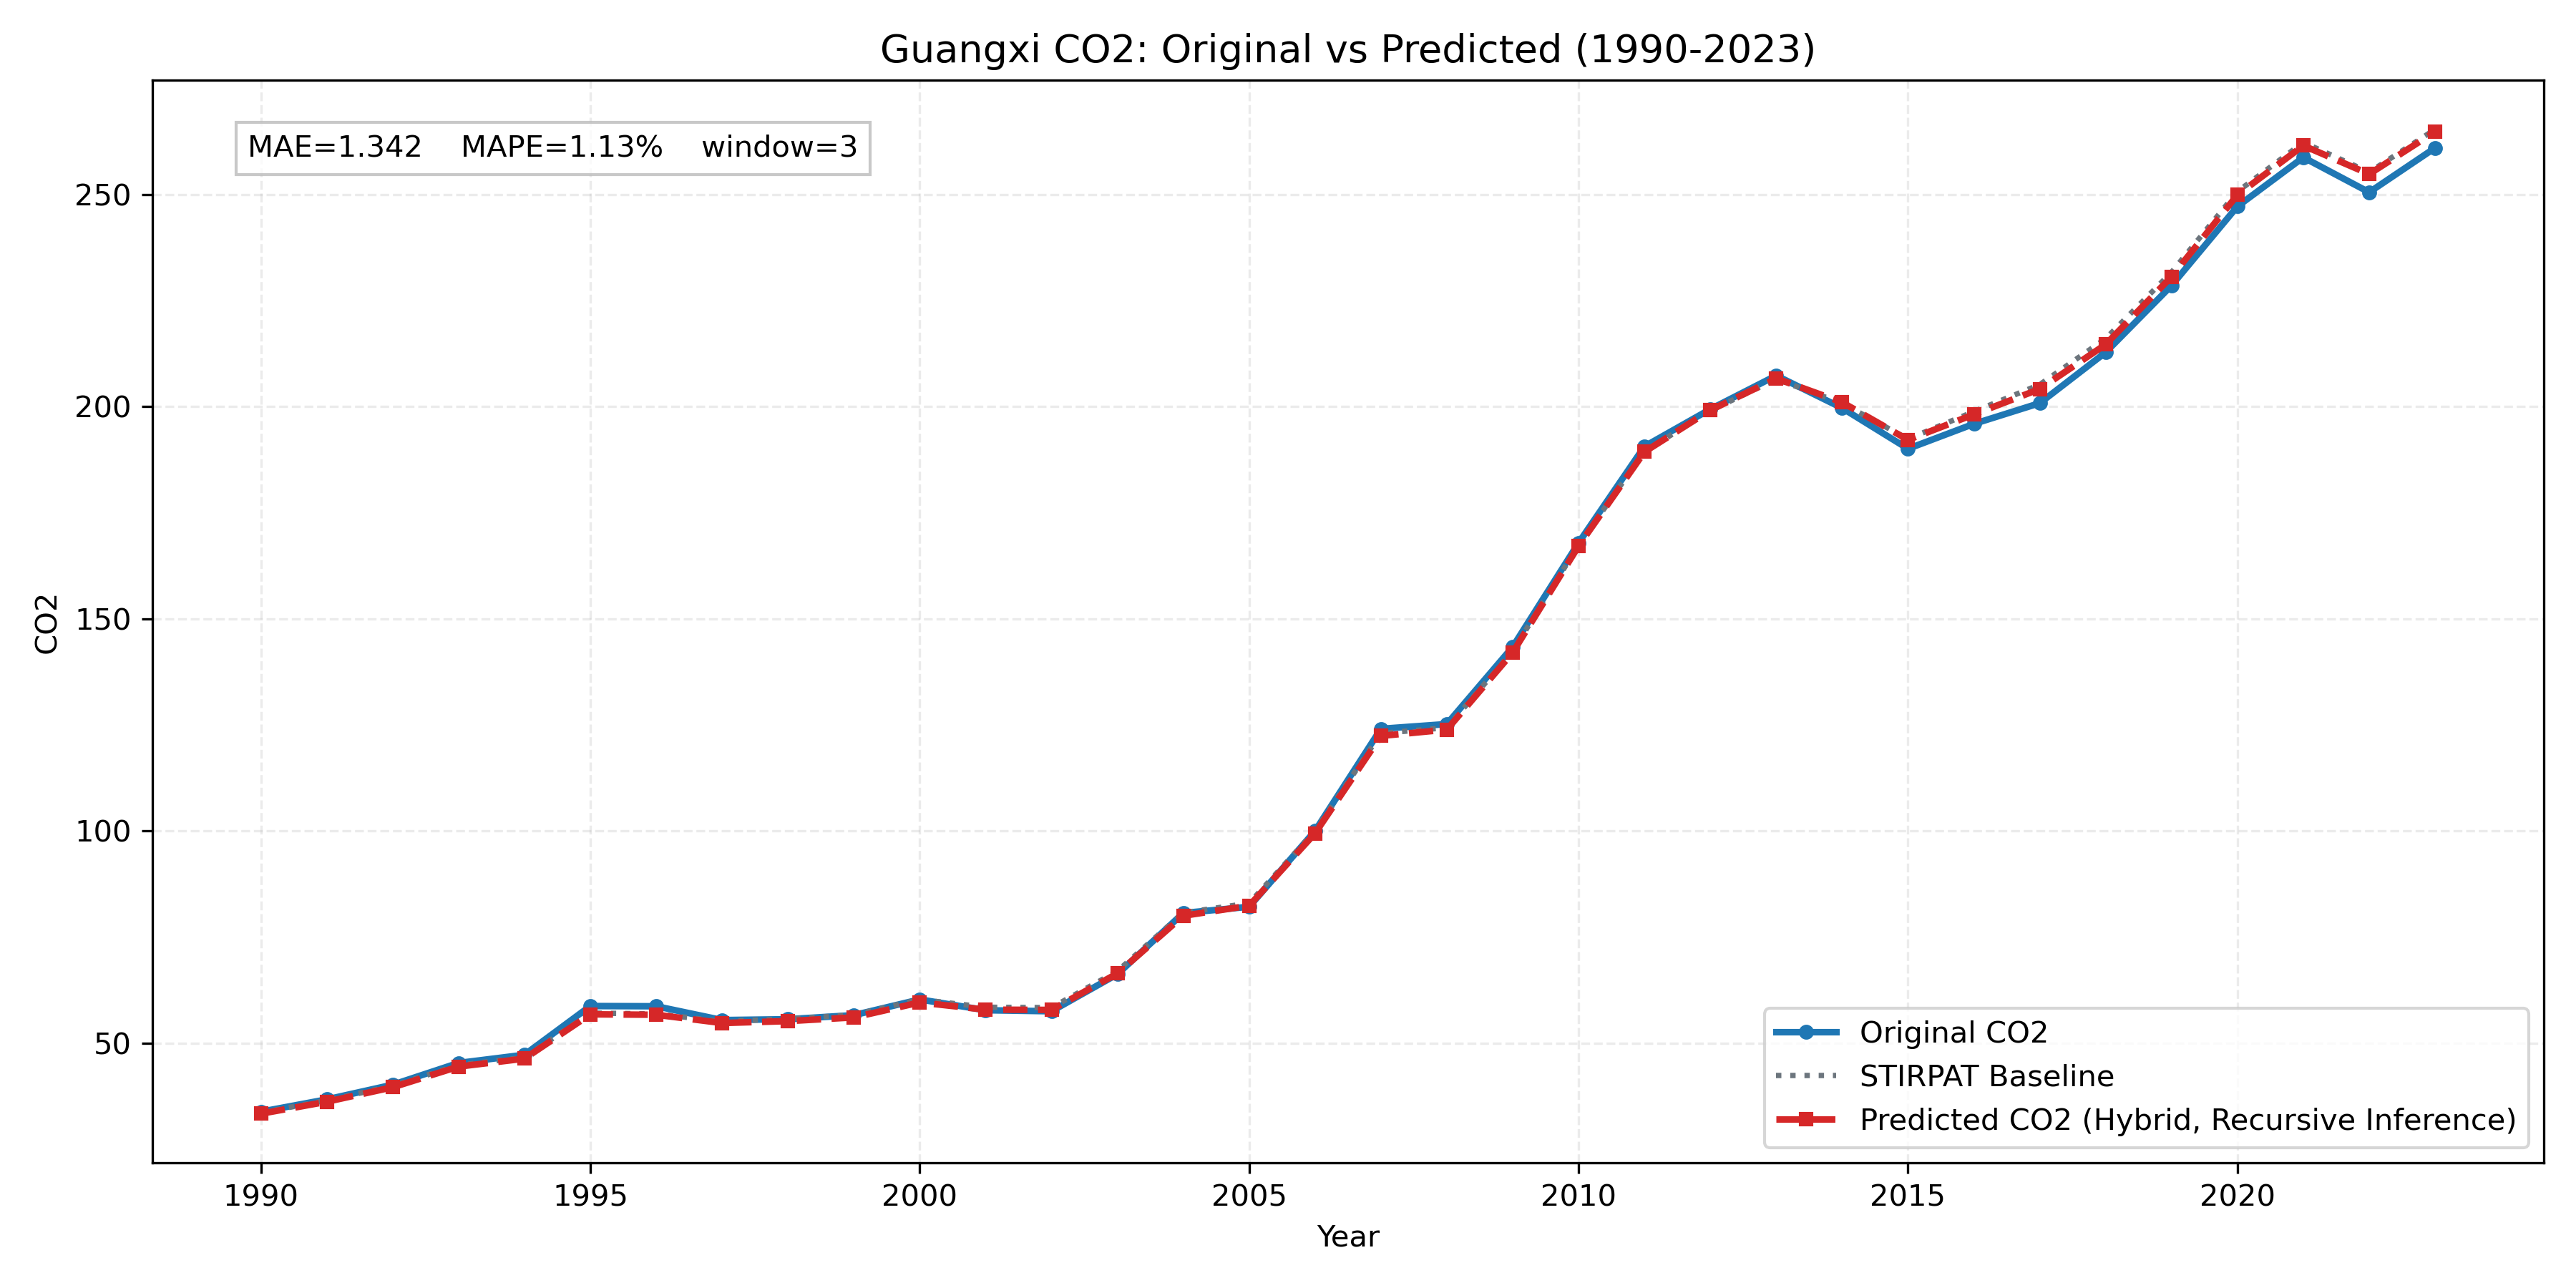

Data behind this chart, as committed beside it:
province, year, true_co2, stirpat_co2, pred_residual, pred_log_co2, pred_co2
Guangxi, 1990, 33.8, 33.58, -0.007629, 3.506, 33.33
Guangxi, 1991, 36.69, 36.44, -0.008288, 3.587, 36.14
Guangxi, 1992, 40.15, 39.89, -0.00847, 3.678, 39.56
Guangxi, 1993, 45.28, 44.76, -0.007591, 3.794, 44.43
Guangxi, 1994, 47.21, 46.57, -0.00585, 3.835, 46.3
Guangxi, 1995, 58.7, 57.04, -0.005072, 4.039, 56.75
Guangxi, 1996, 58.65, 56.86, -0.003805, 4.037, 56.64
Guangxi, 1997, 55.39, 55.07, -0.006789, 4.002, 54.7
Guangxi, 1998, 55.59, 55.66, -0.009333, 4.01, 55.14
Guangxi, 1999, 56.55, 56.62, -0.01072, 4.026, 56.02
Guangxi, 2000, 60.26, 60.25, -0.01169, 4.087, 59.55
Guangxi, 2001, 57.71, 58.42, -0.009927, 4.058, 57.84
Guangxi, 2002, 57.47, 58.33, -0.00922, 4.057, 57.79
Guangxi, 2003, 66.2, 66.94, -0.008279, 4.196, 66.39
Guangxi, 2004, 80.63, 80.68, -0.00878, 4.382, 79.98
Guangxi, 2005, 82.1, 82.94, -0.007197, 4.411, 82.34
Guangxi, 2006, 99.97, 99.96, -0.0055, 4.599, 99.42
Guangxi, 2007, 124, 123, -0.004955, 4.807, 122.4
Guangxi, 2008, 125.2, 124.3, -0.003652, 4.819, 123.8
Guangxi, 2009, 143.3, 142.3, -0.002221, 4.956, 142
Guangxi, 2010, 167.9, 167.4, -0.001505, 5.119, 167.1
Guangxi, 2011, 190.6, 189.4, -0.0004531, 5.243, 189.3
Guangxi, 2012, 199.4, 199, 0.0005316, 5.294, 199.1
Guangxi, 2013, 207.3, 206.4, 0.0008063, 5.331, 206.6
Guangxi, 2014, 199.6, 200.8, 0.001096, 5.303, 201
Guangxi, 2015, 190, 192.3, -0.00102, 5.258, 192.1
Guangxi, 2016, 195.9, 198.8, -0.003348, 5.289, 198.1
Guangxi, 2017, 200.8, 205.2, -0.005086, 5.319, 204.1
Guangxi, 2018, 212.8, 216, -0.006385, 5.369, 214.6
Guangxi, 2019, 228.5, 231.6, -0.00452, 5.441, 230.6
Guangxi, 2020, 247.2, 250.6, -0.003129, 5.521, 249.9
Guangxi, 2021, 258.7, 262.2, -0.002871, 5.566, 261.5
Guangxi, 2022, 250.5, 255.2, -0.001723, 5.54, 254.8
Guangxi, 2023, 261, 265.3, -0.002077, 5.579, 264.8
